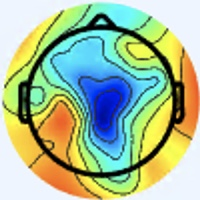

The file beside this chart, header and first rows:
[238 245 255], [238 245 255], [238 245 255], [238 245 255], [238 245 255], [238 245 255], [238 245 255], [238 245 255], [238 245 255], [238 245 255], [238 245 255], [238 245 255], [238 245 255], [238 245 255], [238 245 255], [238 245 255], [238 245 255], [238 245 255], [238 245 255], [238 245 255], [238 245 255], [238 245 255], [238 245 255], [238 245 255]
[238 245 255], [238 245 255], [238 245 255], [238 245 255], [238 245 255], [238 245 255], [238 245 255], [238 245 255], [238 245 255], [238 245 255], [238 245 255], [238 245 255], [238 245 255], [238 245 255], [238 245 255], [238 245 255], [238 245 255], [238 245 255], [238 245 255], [238 245 255], [238 245 255], [238 245 255], [238 245 255], [238 245 255]
[238 245 255], [238 245 255], [238 245 255], [238 245 255], [238 245 255], [238 245 255], [238 245 255], [238 245 255], [238 245 255], [238 245 255], [238 245 255], [238 245 255], [238 245 255], [238 245 255], [238 245 255], [238 245 255], [238 245 255], [238 245 255], [238 245 255], [238 245 255], [238 245 255], [238 245 255], [238 245 255], [238 245 255]
[238 245 255], [238 245 255], [238 245 255], [238 245 255], [238 245 255], [238 245 255], [238 245 255], [238 245 255], [238 245 255], [238 245 255], [238 245 255], [238 245 255], [238 245 255], [238 245 255], [238 245 255], [238 245 255], [238 245 255], [238 245 255], [238 245 255], [238 245 255], [238 245 255], [238 245 255], [238 245 255], [238 245 255]
[238 245 255], [238 245 255], [238 245 255], [238 245 255], [238 245 255], [238 245 255], [238 245 255], [238 245 255], [238 245 255], [238 245 255], [238 245 255], [238 245 255], [238 245 255], [238 245 255], [238 245 255], [238 245 255], [238 245 255], [238 245 255], [238 245 255], [238 245 255], [238 245 255], [238 245 255], [238 245 255], [238 245 255]
[238 245 255], [238 245 255], [238 245 255], [238 245 255], [238 245 255], [238 245 255], [238 245 255], [238 245 255], [238 245 255], [238 245 255], [238 245 255], [238 245 255], [238 245 255], [238 245 255], [238 245 255], [238 245 255], [238 245 255], [238 245 255], [238 245 255], [238 245 255], [238 245 255], [238 245 255], [238 245 255], [238 245 255]
[238 245 255], [238 245 255], [238 245 255], [238 245 255], [238 245 255], [238 245 255], [238 245 255], [238 245 255], [238 245 255], [238 245 255], [238 245 255], [238 245 255], [238 245 255], [238 245 255], [238 245 255], [238 245 255], [238 245 255], [238 245 255], [238 245 255], [238 245 255], [238 245 255], [238 245 255], [238 245 255], [238 245 255]
[238 245 255], [238 245 255], [238 245 255], [238 245 255], [238 245 255], [238 245 255], [238 245 255], [238 245 255], [238 245 255], [238 245 255], [238 245 255], [238 245 255], [238 245 255], [238 245 255], [238 245 255], [238 245 255], [238 245 255], [238 245 255], [238 245 255], [238 245 255], [238 245 255], [238 245 255], [238 245 255], [238 245 255]
[238 245 255], [238 245 255], [238 245 255], [238 245 255], [238 245 255], [238 245 255], [238 245 255], [238 245 255], [238 245 255], [238 245 255], [238 245 255], [238 245 255], [238 245 255], [238 245 255], [238 245 255], [238 245 255], [238 245 255], [238 245 255], [238 245 255], [238 245 255], [238 245 255], [238 245 255], [238 245 255], [238 245 255]
[238 245 255], [238 245 255], [238 245 255], [238 245 255], [238 245 255], [238 245 255], [238 245 255], [238 245 255], [238 245 255], [238 245 255], [238 245 255], [238 245 255], [238 245 255], [238 245 255], [238 245 255], [238 245 255], [238 245 255], [238 245 255], [238 245 255], [238 245 255], [238 245 255], [238 245 255], [238 245 255], [238 245 255]
[238 245 255], [238 245 255], [238 245 255], [238 245 255], [238 245 255], [238 245 255], [238 245 255], [238 245 255], [238 245 255], [238 245 255], [238 245 255], [238 245 255], [238 245 255], [238 245 255], [238 245 255], [238 245 255], [238 245 255], [238 245 255], [238 245 255], [238 245 255], [238 245 255], [238 245 255], [238 245 255], [238 245 255]
[238 245 255], [238 245 255], [238 245 255], [238 245 255], [238 245 255], [238 245 255], [238 245 255], [238 245 255], [238 245 255], [238 245 255], [238 245 255], [238 245 255], [238 245 255], [238 245 255], [238 245 255], [238 245 255], [238 245 255], [238 245 255], [238 245 255], [238 245 255], [238 245 255], [238 245 255], [238 245 255], [238 245 255]
[238 245 255], [238 245 255], [238 245 255], [238 245 255], [238 245 255], [238 245 255], [238 245 255], [238 245 255], [238 245 255], [238 245 255], [238 245 255], [238 245 255], [238 245 255], [238 245 255], [238 245 255], [238 245 255], [238 245 255], [238 245 255], [238 245 255], [238 245 255], [238 245 255], [238 245 255], [238 245 255], [238 245 255]
[238 245 255], [238 245 255], [238 245 255], [238 245 255], [238 245 255], [238 245 255], [238 245 255], [238 245 255], [238 245 255], [238 245 255], [238 245 255], [238 245 255], [238 245 255], [238 245 255], [238 245 255], [238 245 255], [238 245 255], [238 245 255], [238 245 255], [238 245 255], [238 245 255], [238 245 255], [238 245 255], [238 245 255]
[238 245 255], [238 245 255], [238 245 255], [238 245 255], [238 245 255], [238 245 255], [238 245 255], [238 245 255], [238 245 255], [238 245 255], [238 245 255], [238 245 255], [238 245 255], [238 245 255], [238 245 255], [238 245 255], [238 245 255], [238 245 255], [238 245 255], [238 245 255], [238 245 255], [238 245 255], [238 245 255], [238 245 255]
[238 245 255], [238 245 255], [238 245 255], [238 245 255], [238 245 255], [238 245 255], [238 245 255], [238 245 255], [238 245 255], [238 245 255], [238 245 255], [238 245 255], [238 245 255], [238 245 255], [238 245 255], [238 245 255], [238 245 255], [238 245 255], [238 245 255], [238 245 255], [238 245 255], [238 245 255], [238 245 255], [238 245 255]
[238 245 253], [238 245 253], [238 245 255], [238 245 255], [238 245 255], [238 245 255], [238 245 255], [238 245 255], [238 245 255], [238 245 255], [238 245 255], [238 245 255], [238 245 255], [238 245 255], [238 245 253], [238 245 253], [238 245 253], [238 245 253], [237 246 253], [237 246 253], [238 247 255], [238 247 255], [237 245 255], [238 244 255]
[238 245 253], [238 245 253], [238 245 255], [238 245 255], [238 245 255], [238 245 255], [238 245 255], [238 245 255], [238 245 255], [238 245 255], [238 245 255], [238 245 255], [238 245 255], [238 245 255], [238 245 253], [238 245 253], [238 245 253], [238 245 253], [237 246 253], [237 246 253], [237 247 255], [237 247 255], [237 245 255], [237 245 255]
[238 245 255], [238 245 255], [238 245 255], [238 245 255], [238 245 255], [238 245 255], [238 245 255], [238 245 255], [238 245 255], [238 245 255], [238 245 255], [238 245 255], [238 245 255], [238 245 255], [238 245 255], [238 245 255], [238 245 255], [238 245 255], [237 246 255], [237 246 255], [237 247 255], [237 247 255], [237 246 255], [237 246 255]
[238 245 255], [238 245 255], [238 245 255], [238 245 255], [238 245 255], [238 245 255], [238 245 255], [238 245 255], [238 245 255], [238 245 255], [238 245 255], [238 245 255], [238 245 255], [238 245 255], [238 245 255], [238 245 255], [238 245 255], [238 245 255], [237 246 255], [237 246 255], [237 247 255], [237 247 255], [237 246 255], [237 246 253]
[238 245 255], [238 245 255], [238 245 255], [238 245 255], [238 245 255], [238 245 255], [238 245 255], [238 245 255], [238 245 255], [238 245 255], [238 245 255], [238 245 255], [238 245 255], [238 245 255], [238 245 255], [238 245 255], [238 244 255], [238 244 255], [237 246 255], [238 247 255], [238 247 255], [238 247 255], [237 246 253], [237 246 253]
[238 245 255], [238 245 255], [238 245 255], [238 245 255], [238 245 255], [238 245 255], [238 245 255], [238 245 255], [238 245 255], [238 245 255], [238 245 255], [238 245 255], [238 245 255], [238 245 255], [238 245 255], [238 245 255], [238 244 255], [238 244 255], [237 246 255], [238 247 255], [238 247 255], [238 247 255], [238 247 254], [237 246 253]
[238 245 255], [238 245 255], [238 245 255], [238 245 255], [238 245 255], [238 245 255], [238 245 255], [238 245 255], [238 245 255], [238 245 255], [238 245 255], [238 245 255], [238 245 255], [238 245 255], [238 245 255], [238 245 255], [238 244 255], [238 244 255], [238 245 255], [239 246 255], [239 246 254], [239 246 254], [239 246 254], [238 245 253]
[238 245 255], [238 245 255], [238 245 255], [238 245 255], [238 245 255], [238 245 255], [238 245 255], [238 245 255], [238 245 255], [238 245 255], [238 245 255], [238 245 255], [238 245 255], [238 245 255], [238 245 255], [238 245 255], [238 244 255], [238 244 255], [238 245 255], [239 246 255], [239 246 254], [239 246 254], [239 246 254], [238 245 253]
[238 245 255], [238 245 255], [238 245 255], [238 245 255], [238 245 255], [238 245 255], [238 245 255], [238 245 255], [238 245 255], [238 245 255], [238 245 255], [238 245 255], [238 245 255], [238 245 255], [238 245 255], [238 245 255], [238 245 255], [238 245 255], [238 245 255], [238 245 255], [238 245 253], [238 245 253], [238 245 253], [238 245 253]
[238 245 255], [238 245 255], [238 245 255], [238 245 255], [238 245 255], [238 245 255], [238 245 255], [238 245 255], [238 245 255], [238 245 255], [238 245 255], [238 245 255], [238 245 255], [238 245 255], [238 245 255], [238 245 255], [238 245 255], [238 245 255], [238 245 255], [238 245 255], [237 244 252], [237 244 252], [238 245 253], [238 245 253]
[238 245 255], [238 245 255], [238 245 255], [238 245 255], [238 245 255], [238 245 255], [238 245 253], [238 245 253], [238 245 253], [238 245 253], [238 245 255], [238 245 255], [238 245 255], [238 245 255], [238 245 255], [238 245 255], [238 245 255], [238 245 255], [240 244 255], [240 244 255], [239 243 254], [239 243 254], [238 245 255], [238 245 255]
[238 245 255], [238 245 255], [238 245 255], [238 245 255], [238 245 255], [238 245 255], [238 245 253], [238 245 253], [238 245 253], [238 245 253], [238 245 255], [238 245 255], [238 245 255], [238 245 255], [237 244 254], [237 244 254], [238 245 255], [238 245 255], [240 244 255], [239 243 254], [239 243 254], [239 243 254], [239 243 254], [238 245 255]
[238 245 255], [238 245 255], [238 245 253], [238 245 253], [238 245 253], [238 245 253], [238 245 253], [238 245 253], [238 245 253], [238 245 253], [238 245 253], [238 245 253], [238 245 253], [238 245 253], [237 244 254], [237 244 254], [240 244 255], [240 244 255], [239 243 254], [239 243 254], [239 241 254], [238 242 254], [239 243 254], [238 245 255]
[238 245 255], [238 245 255], [238 245 253], [238 245 253], [238 245 253], [238 245 253], [238 245 253], [238 245 253], [238 245 253], [238 245 253], [238 245 253], [238 245 253], [238 245 253], [238 245 253], [237 244 254], [237 244 254], [239 243 254], [239 243 254], [239 243 254], [238 242 253], [239 241 254], [239 241 254], [239 243 254], [237 244 254]
[238 245 255], [238 245 255], [238 245 253], [238 245 253], [238 245 253], [238 245 253], [238 245 253], [238 245 253], [238 245 253], [238 245 253], [238 245 253], [238 245 253], [238 245 253], [238 245 253], [237 244 254], [237 244 254], [239 243 254], [239 243 254], [240 242 255], [239 241 254], [238 240 253], [238 240 253], [238 242 254], [237 244 254]
[238 245 255], [238 245 255], [238 245 253], [238 245 253], [238 245 253], [238 245 253], [238 245 253], [238 245 253], [238 245 253], [238 245 253], [238 245 253], [238 245 253], [238 245 253], [238 245 253], [237 244 254], [237 244 254], [239 243 254], [239 243 254], [239 241 253], [238 240 252], [238 240 253], [237 241 253], [238 242 253], [237 244 252]
[238 245 253], [238 245 253], [238 245 255], [238 245 255], [238 245 255], [238 245 255], [237 244 254], [237 244 254], [237 244 254], [237 244 254], [238 245 253], [238 245 253], [238 245 253], [238 245 253], [238 245 253], [238 245 253], [238 242 253], [240 243 252], [241 244 253], [240 243 252], [238 242 253], [236 243 253], [237 247 249], [238 248 249]
[238 245 253], [238 245 253], [238 245 255], [238 245 255], [238 245 255], [237 244 254], [237 244 254], [237 244 254], [237 244 254], [237 244 254], [238 245 253], [238 245 253], [238 245 253], [238 245 253], [238 245 253], [238 245 253], [239 243 254], [240 244 253], [240 245 251], [240 245 251], [240 244 255], [238 245 255], [237 247 249], [237 247 248]
[238 245 255], [238 245 255], [238 245 255], [237 244 254], [237 244 254], [237 244 254], [237 244 254], [237 244 254], [237 244 254], [237 244 254], [237 244 254], [238 245 255], [237 244 252], [237 244 252], [238 245 253], [238 245 253], [239 246 254], [238 245 253], [238 245 251], [238 245 251], [241 245 255], [241 245 255], [241 245 254], [238 245 251]
[237 244 254], [237 244 254], [237 244 254], [237 244 254], [237 244 254], [237 244 254], [237 244 254], [237 244 254], [237 244 254], [237 244 254], [237 244 254], [237 244 254], [237 244 252], [237 244 252], [238 245 253], [238 245 253], [240 247 253], [239 246 252], [239 247 250], [239 246 252], [241 245 255], [241 245 255], [240 247 255], [239 248 255]
[237 244 254], [237 244 254], [237 244 254], [237 244 254], [237 244 254], [237 244 254], [237 244 254], [237 244 254], [237 244 254], [237 244 254], [237 244 254], [237 244 254], [237 244 252], [237 244 252], [238 245 253], [238 245 251], [239 247 250], [240 248 251], [239 247 249], [238 246 249], [239 243 252], [238 245 255], [239 248 255], [240 251 255]
[237 244 254], [237 244 254], [237 244 254], [237 244 254], [237 244 254], [237 244 254], [237 244 254], [237 244 254], [237 244 254], [237 244 254], [237 244 254], [237 244 254], [237 244 252], [237 244 252], [238 245 253], [238 245 251], [239 249 251], [239 249 250], [240 248 250], [238 246 249], [236 243 251], [235 244 253], [238 247 254], [241 250 249]
[237 244 254], [237 244 254], [237 244 254], [237 244 254], [237 244 254], [237 244 254], [237 244 254], [237 244 254], [237 244 254], [237 244 254], [237 244 254], [237 244 254], [237 244 254], [237 244 254], [238 245 255], [238 247 254], [236 250 253], [236 250 250], [238 248 247], [238 246 248], [236 243 251], [236 243 253], [236 243 249], [243 245 231]
[237 244 254], [237 244 254], [237 244 254], [237 244 254], [237 244 254], [237 244 254], [237 244 254], [237 244 254], [237 244 254], [237 244 254], [237 244 254], [237 244 254], [237 244 254], [237 244 254], [238 245 255], [238 247 254], [237 251 254], [236 250 251], [238 248 250], [237 247 249], [236 245 252], [236 244 247], [239 241 238], [246 241 211]
[237 244 254], [237 244 254], [237 244 254], [237 244 254], [237 244 254], [237 244 254], [237 244 254], [237 244 254], [237 244 254], [237 244 254], [237 244 254], [237 244 254], [237 244 254], [238 245 255], [238 245 255], [239 246 255], [239 246 254], [239 248 255], [239 247 255], [238 248 255], [241 252 255], [244 251 244], [243 241 220], [244 230 181]
[237 244 254], [237 244 254], [237 244 254], [237 244 254], [237 244 254], [237 244 254], [237 244 254], [237 244 254], [238 245 255], [237 244 254], [237 244 254], [237 244 254], [237 244 254], [238 245 255], [238 245 255], [238 245 255], [240 244 255], [240 247 255], [240 250 255], [241 252 255], [243 252 249], [244 246 225], [244 231 187], [245 218 147]
[237 244 254], [237 244 254], [237 244 254], [237 244 254], [237 244 254], [237 244 254], [237 244 252], [237 244 252], [238 245 253], [238 245 253], [238 245 253], [238 245 253], [238 245 253], [238 245 253], [237 244 254], [237 244 254], [237 243 255], [238 247 254], [237 252 249], [241 253 243], [243 246 229], [242 230 192], [240 212 139], [240 197 102]
[237 244 254], [237 244 254], [237 244 254], [237 244 254], [237 244 254], [237 244 254], [237 244 252], [238 245 253], [238 245 253], [238 245 253], [238 245 253], [238 245 253], [238 245 253], [238 245 253], [238 245 255], [237 244 254], [235 241 253], [236 243 251], [236 246 245], [239 245 231], [241 235 203], [237 217 158], [238 199 106], [238 188  75]
[237 244 254], [237 244 254], [237 244 254], [237 244 254], [237 244 252], [237 244 252], [238 245 253], [238 245 253], [238 245 253], [238 245 253], [238 245 253], [238 245 253], [239 246 254], [239 246 254], [238 245 253], [237 244 254], [237 241 252], [237 239 251], [238 236 247], [240 233 223], [240 224 175], [238 212 128], [240 200  89], [241 196  69]
[237 244 254], [237 244 254], [237 244 254], [237 244 254], [237 244 252], [237 244 252], [238 245 253], [238 245 253], [238 245 253], [238 245 253], [238 245 253], [239 246 254], [239 246 254], [239 246 254], [238 245 253], [237 244 252], [239 243 254], [238 238 248], [239 230 235], [237 220 200], [237 212 145], [237 205 102], [241 203  80], [246 204  68]
[237 244 254], [237 244 254], [237 244 254], [237 244 254], [237 244 252], [237 244 252], [238 245 253], [238 245 253], [238 245 253], [238 245 253], [238 245 253], [239 246 254], [240 247 255], [240 247 255], [238 245 253], [237 244 252], [236 245 254], [238 239 241], [240 227 210], [237 213 165], [236 202 113], [235 199  79], [239 202  69], [243 207  67]
[237 243 255], [237 244 254], [237 244 254], [237 244 254], [237 244 252], [237 244 252], [238 245 253], [238 245 253], [239 246 255], [238 245 253], [238 245 255], [241 245 254], [242 246 255], [242 246 255], [237 246 255], [235 244 251], [236 244 246], [240 238 223], [243 226 180], [240 211 133], [236 198  91], [235 196  67], [239 203  65], [243 211  68]
[237 243 255], [237 243 255], [237 244 254], [237 244 254], [236 245 252], [236 245 252], [238 245 255], [238 245 255], [238 246 255], [238 247 255], [239 245 255], [241 243 255], [244 242 255], [240 242 255], [234 244 255], [233 243 245], [237 239 226], [239 232 190], [242 224 142], [245 215 105], [243 203  82], [239 196  66], [241 204  64], [248 216  73]
[237 243 255], [237 243 255], [237 243 255], [236 245 252], [236 245 250], [236 245 250], [238 245 255], [238 246 255], [237 247 255], [238 247 255], [238 244 255], [240 242 254], [242 240 253], [241 241 253], [235 244 253], [237 244 237], [239 236 201], [241 228 160], [243 220 116], [245 214  89], [248 205  77], [245 201  68], [244 205  68], [245 213  70]
[239 242 255], [237 243 255], [237 243 255], [236 245 252], [237 245 248], [237 244 250], [238 245 255], [238 246 255], [237 247 255], [238 249 255], [238 245 255], [238 241 250], [238 238 248], [239 239 247], [238 242 245], [242 244 223], [242 234 169], [242 223 128], [237 210  95], [240 202  75], [245 201  70], [249 202  70], [247 208  71], [246 213  74]
[239 243 255], [237 243 255], [236 244 255], [237 244 254], [239 244 250], [239 244 250], [237 246 253], [237 247 255], [236 249 255], [238 249 253], [239 246 254], [237 241 250], [236 239 248], [238 239 243], [240 240 232], [246 241 203], [246 232 144], [243 220 104], [235 203  80], [234 195  64], [242 198  65], [249 205  70], [250 212  75], [249 216  75]
[237 244 252], [237 244 254], [236 244 255], [237 243 255], [240 242 254], [239 243 252], [238 247 254], [237 248 252], [236 250 251], [237 251 252], [239 248 253], [239 243 252], [238 240 253], [239 239 239], [242 236 210], [245 233 173], [247 225 124], [246 217  91], [242 205  75], [243 201  67], [248 205  67], [254 213  73], [254 219  77], [250 222  76]
[237 244 250], [237 244 252], [237 243 255], [237 243 255], [240 242 255], [241 243 255], [238 247 254], [238 249 251], [237 251 251], [238 252 252], [239 248 253], [238 245 253], [240 242 254], [243 240 233], [243 232 187], [242 223 144], [247 217 103], [248 214  81], [247 207  73], [249 207  69], [251 213  70], [254 219  73], [252 224  78], [250 229  78]
[236 245 250], [237 244 252], [237 243 255], [239 242 255], [240 242 255], [241 243 255], [238 247 254], [238 249 251], [239 253 253], [238 252 253], [238 249 253], [239 246 254], [244 244 252], [246 239 223], [243 228 163], [240 215 114], [245 211  87], [247 209  72], [248 209  72], [251 214  73], [254 220  69], [252 225  72], [251 230  77], [250 235  80]
[236 245 252], [236 245 252], [239 243 254], [240 242 254], [240 242 255], [240 244 255], [238 247 254], [238 249 253], [242 253 255], [240 251 253], [238 249 255], [239 247 250], [246 245 241], [249 240 207], [246 226 140], [240 211  93], [245 208  76], [247 208  69], [250 213  73], [255 220  76], [255 229  74], [253 233  74], [250 236  78], [249 241  81]
[235 245 254], [236 245 252], [241 244 251], [242 242 250], [239 243 255], [237 243 255], [237 246 255], [238 247 254], [239 248 255], [238 247 254], [238 247 254], [242 247 243], [245 243 218], [245 233 175], [244 222 120], [245 214  87], [247 209  76], [247 208  71], [250 214  74], [252 224  78], [253 233  74], [251 238  74], [250 242  81], [249 244  82]
[235 245 255], [236 245 252], [240 243 250], [242 242 250], [239 243 254], [236 244 255], [236 245 254], [236 245 252], [237 244 254], [237 244 252], [238 245 251], [243 245 232], [243 240 189], [245 230 145], [245 223 104], [250 218  83], [247 209  74], [246 208  71], [247 214  73], [250 226  76], [250 234  76], [250 241  76], [250 245  83], [251 248  85]
[235 245 254], [236 245 252], [240 243 250], [240 243 250], [237 244 254], [236 244 255], [235 244 251], [235 242 248], [235 239 248], [237 240 247], [240 244 247], [243 243 219], [243 236 158], [241 228 114], [246 223  93], [250 221  83], [248 211  78], [244 210  74], [245 217  73], [248 227  76], [250 236  78], [251 243  82], [252 249  86], [253 251  88]
[236 245 252], [236 245 252], [239 243 252], [239 243 252], [236 245 254], [235 245 254], [234 243 248], [234 241 247], [235 238 243], [237 238 240], [242 242 234], [246 241 201], [243 233 135], [241 227  94], [246 225  84], [250 223  80], [248 217  77], [244 216  73], [246 222  74], [248 232  77], [250 240  81], [252 247  85], [253 251  89], [252 253  90]
[237 244 250], [237 244 250], [236 243 253], [236 245 254], [236 245 254], [235 246 252], [234 243 248], [234 242 245], [237 241 244], [239 238 233], [244 238 212], [246 236 174], [245 232 117], [245 229  84], [248 228  81], [252 228  78], [250 225  73], [248 225  70], [249 230  74], [251 238  80], [250 245  83], [252 250  87], [252 253  90], [250 252  89]
... 139 more rows
